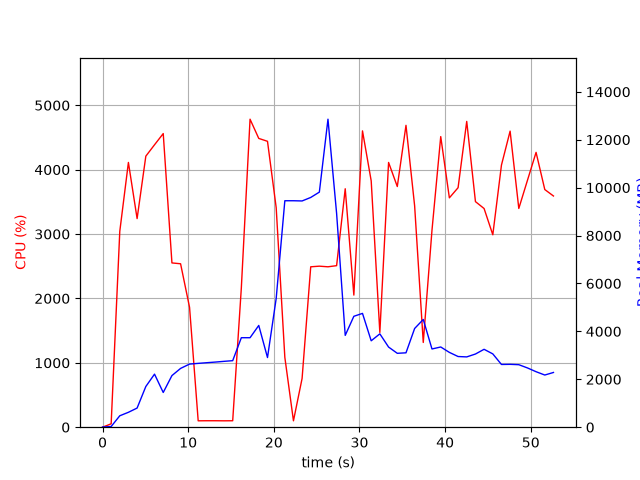

Source data for this figure (header and first rows):
elapsed_time, nproc, cpu, mem_real, mem_virtual
4.124641418457031e-05, 1, 0.0, 5.996, 24785
1.006, 1, 52.7, 28.82, 128.5
2.013, 1, 3042, 477.2, 29457
3.019, 1, 4112, 622, 29473
4.035, 1, 3240, 799, 30057
5.054, 1, 4210, 1699, 31345
6.069, 1, 4386, 2215, 32881
7.086, 1, 4561, 1449, 32881
8.102, 1, 2552, 2155, 35258
9.111, 1, 2538, 2454, 35316
10.16, 1, 1862, 2635, 35553
11.17, 1, 99.2, 2664, 35553
12.17, 1, 100.3, 2692, 35553
13.18, 1, 100.3, 2719, 35553
14.19, 1, 99.1, 2749, 35553
15.2, 1, 100.3, 2777, 35553
16.21, 1, 2163, 3735, 35553
17.22, 1, 4784, 3735, 35553
18.24, 1, 4485, 4247, 35553
19.26, 1, 4440, 2907, 35553
20.28, 1, 3410, 5373, 38789
21.29, 1, 1085, 9453, 43909
22.29, 1, 99.3, 9453, 43909
23.3, 1, 757.4, 9444, 43909
24.31, 1, 2491, 9590, 44107
25.32, 1, 2501, 9813, 44289
26.32, 1, 2491, 12857, 50601
27.33, 1, 2509, 8926, 50718
28.34, 1, 3704, 3833, 50764
29.34, 1, 2052, 4630, 50764
30.35, 1, 4602, 4751, 50764
31.37, 1, 3826, 3607, 50764
32.38, 1, 1471, 3896, 50764
33.4, 1, 4112, 3345, 50764
34.42, 1, 3738, 3084, 50842
35.43, 1, 4689, 3105, 50842
36.44, 1, 3438, 4120, 50842
37.45, 1, 1316, 4497, 50842
38.47, 1, 3059, 3265, 50842
39.49, 1, 4514, 3348, 50857
40.5, 1, 3562, 3123, 50857
41.51, 1, 3720, 2950, 50857
42.52, 1, 4750, 2934, 50857
43.54, 1, 3504, 3055, 50857
44.55, 1, 3397, 3252, 50857
45.57, 1, 2989, 3060, 50865
46.58, 1, 4071, 2619, 50865
47.59, 1, 4599, 2624, 50865
48.6, 1, 3398, 2609, 50865
49.61, 1, 3833, 2474, 50875
50.62, 1, 4269, 2316, 50875
51.64, 1, 3691, 2178, 50875
52.65, 1, 3591, 2284, 50875
